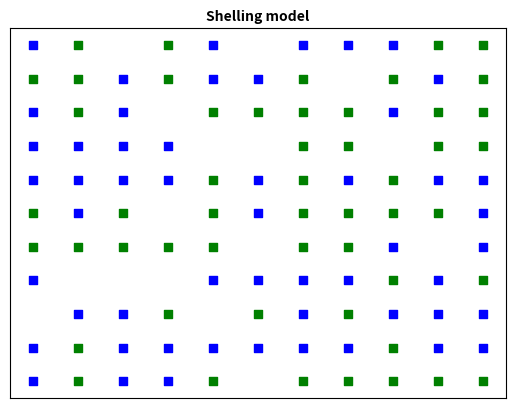
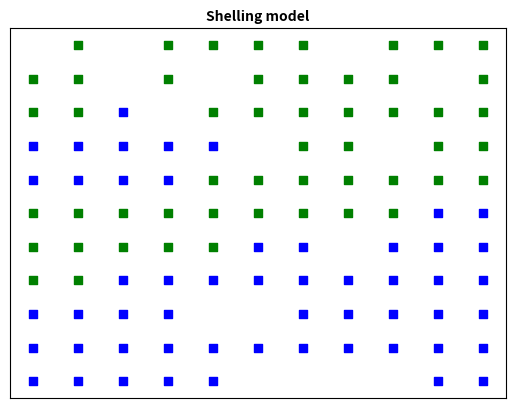

Here is the Python script that generated these plots, in order:
import copy
import itertools
import matplotlib.pyplot as plt
import random


class Shelling:
    def __init__(self, population, size_of_grid, first_to_second, tolerance, steps):
        self.population = population
        self.size_of_grid = size_of_grid
        self.first = int(population * first_to_second)
        self.second = int(population - self.first)
        self.n_empty = size_of_grid**2 - self.first - self.second
        self.tolerance = tolerance
        self.steps = steps
        self.empty_houses = []
        self.agents = {}

        self.all_houses = list(itertools.product(range(self.size_of_grid), range(self.size_of_grid)))
        random.shuffle(self.all_houses)

        self.empty_houses = self.all_houses[:self.n_empty]

        self.remaining_houses = self.all_houses[self.n_empty:]

        houses_by_race = [self.remaining_houses[i::2] for i in range(2)]
        for i in range(2):
            self.agents = dict(
                self.agents.items() |
                dict(zip(houses_by_race[i], [i + 1] * len(houses_by_race[i]))).items()
            )

    # Method for checking if agent is happy
    # If ratio between number of neighbours
    def is_happy(self, x, y):

        race = self.agents[(x, y)]

        if x == 0 and y == 0:
            count_different = ((1, 0) in self.agents and race != self.agents[(1, 0)]) + \
                              ((0, 1) in self.agents and race != self.agents[(0, 1)]) + \
                              ((1, 1) in self.agents and race != self.agents[(1, 1)])
            test = 3
        elif y == 0 and x != self.size_of_grid-1:
            test = 5
            count_different = ((x-1, y) in self.agents and race != self.agents[(x-1, y)]) + \
                              ((x-1, y+1) in self.agents and race != self.agents[(x-1, y+1)]) + \
                              ((x, y+1) in self.agents and race != self.agents[(x, y+1)]) + \
                              ((x+1, y+1) in self.agents and race != self.agents[(x+1, y+1)]) + \
                              ((x+1, y) in self.agents and race != self.agents[(x+1, y)])
        elif x == self.size_of_grid-1 and y == 0:
            test = 3
            count_different = ((x-1, y) in self.agents and race != self.agents[(x-1, y)]) + \
                              ((x-1, y+1) in self.agents and race != self.agents[(x-1, y+1)]) + \
                              ((x, y+1) in self.agents and race != self.agents[(x, y+1)])
        elif x == 0 and y != self.size_of_grid-1:
            test = 5
            count_different = ((x, y-1) in self.agents and race != self.agents[(x, y-1)]) + \
                              ((x+1, y-1) in self.agents and race != self.agents[(x+1, y-1)]) + \
                              ((x+1, y) in self.agents and race != self.agents[(x+1, y)]) + \
                              ((x+1, y+1) in self.agents and race != self.agents[(x+1, y+1)]) + \
                              ((x, y+1) in self.agents and race != self.agents[(x, y+1)])
        elif x == self.size_of_grid-1 and y != self.size_of_grid - 1:
            test = 5
            count_different = ((x, y-1) in self.agents and race != self.agents[(x, y-1)]) + \
                              ((x-1, y-1) in self.agents and race != self.agents[(x-1, y-1)]) + \
                              ((x-1, y) in self.agents and race != self.agents[(x-1, y)]) + \
                              ((x-1, y+1) in self.agents and race != self.agents[(x-1, y+1)]) + \
                              ((x, y+1) in self.agents and race != self.agents[(x, y+1)])
        elif x == self.size_of_grid-1 and y == self.size_of_grid-1:
            test = 3
            count_different = ((x, y-1) in self.agents and race != self.agents[(x, y-1)]) + \
                              ((x+1, y-1) in self.agents and race != self.agents[(x+1, y-1)]) + \
                              ((x+1, y) in self.agents and race != self.agents[(x+1, y)])
        elif x != self.size_of_grid-1 and y == self.size_of_grid-1:
            test = 5
            count_different = ((x-1, y) in self.agents and race != self.agents[(x-1, y)]) + \
                              ((x-1, y-1) in self.agents and race != self.agents[(x-1, y-1)]) + \
                              ((x, y-1) in self.agents and race != self.agents[(x, y-1)]) + \
                              ((x+1, y-1) in self.agents and race != self.agents[(x+1, y-1)]) + \
                              ((x+1, y) in self.agents and race != self.agents[(x+1, y)])
        elif y == self.size_of_grid-1:
            test = 3
            count_different = ((x, y-1) in self.agents and race != self.agents[(x, y-1)]) + \
                              ((x-1, y-1) in self.agents and race != self.agents[(x-1, y-1)]) + \
                              ((x-1, y) in self.agents and race != self.agents[(x-1, y)])
        else:
            test = 8
            count_different = ((x-1, y) in self.agents and race != self.agents[(x-1, y)]) + \
                              ((x-1, y-1) in self.agents and race != self.agents[(x-1, y-1)]) + \
                              ((x, y-1) in self.agents and race != self.agents[(x, y-1)]) + \
                              ((x+1, y-1) in self.agents and race != self.agents[(x+1, y-1)]) + \
                              ((x+1, y) in self.agents and race != self.agents[(x+1, y)]) + \
                              ((x+1, y+1) in self.agents and race != self.agents[(x+1, y+1)]) + \
                              ((x, y+1) in self.agents and race != self.agents[(x, y+1)]) + \
                              ((x-1, y+1) in self.agents and race != self.agents[(x-1, y+1)])
        if count_different / test > self.tolerance:
            return False
        else:
            return True

    def update(self):
        for i in range(self.steps):
            self.old_agents = copy.deepcopy(self.agents)
            n_changes = 0
            for agent in self.old_agents:
                if not self.is_happy(agent[0], agent[1]):
                    agent_race = self.agents[agent]
                    empty_house = random.choice(self.empty_houses)
                    self.agents[empty_house] = agent_race
                    del self.agents[agent]
                    self.empty_houses.remove(empty_house)
                    self.empty_houses.append(agent)
                    n_changes += 1
            print(n_changes)
            if n_changes == 0:
                break

    def show_plot(self):
        fig, ax = plt.subplots()
        agent_colors = {1: 'b', 2: 'g'}
        for agent in self.agents:
            ax.scatter(agent[0] + 0.5, agent[1] + 0.5, color=agent_colors[self.agents[agent]], marker='s')

        ax.set_title("Shelling model", fontsize=10, fontweight='bold')
        ax.set_xlim([0, self.size_of_grid])
        ax.set_ylim([0, self.size_of_grid])
        ax.set_xticks([])
        ax.set_yticks([])
        plt.show()





first = Shelling(105, 11, 0.5, 0.5, 1000000)
first.show_plot()
first.update()
first.show_plot()
